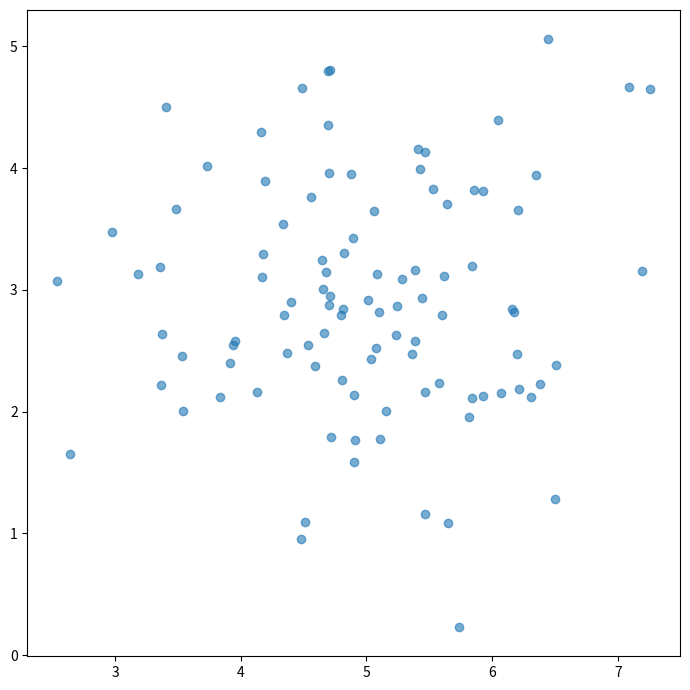

The script that saved this image:
import numpy as np
import matplotlib.pyplot as plt

# 평균이 (5, 3)이고 표준편차가 x, y방향으로 모두 1인 (100, 2) dataset 만들기
mean = [5, 3]
std_dev = 1
n_data = 100

data = np.random.normal(loc=mean, scale=std_dev, size=(n_data, 2))

fig, ax = plt.subplots(figsize=(7, 7))
ax.scatter(data[:, 0], data[:, 1], alpha=0.6)

fig.tight_layout()
plt.show()